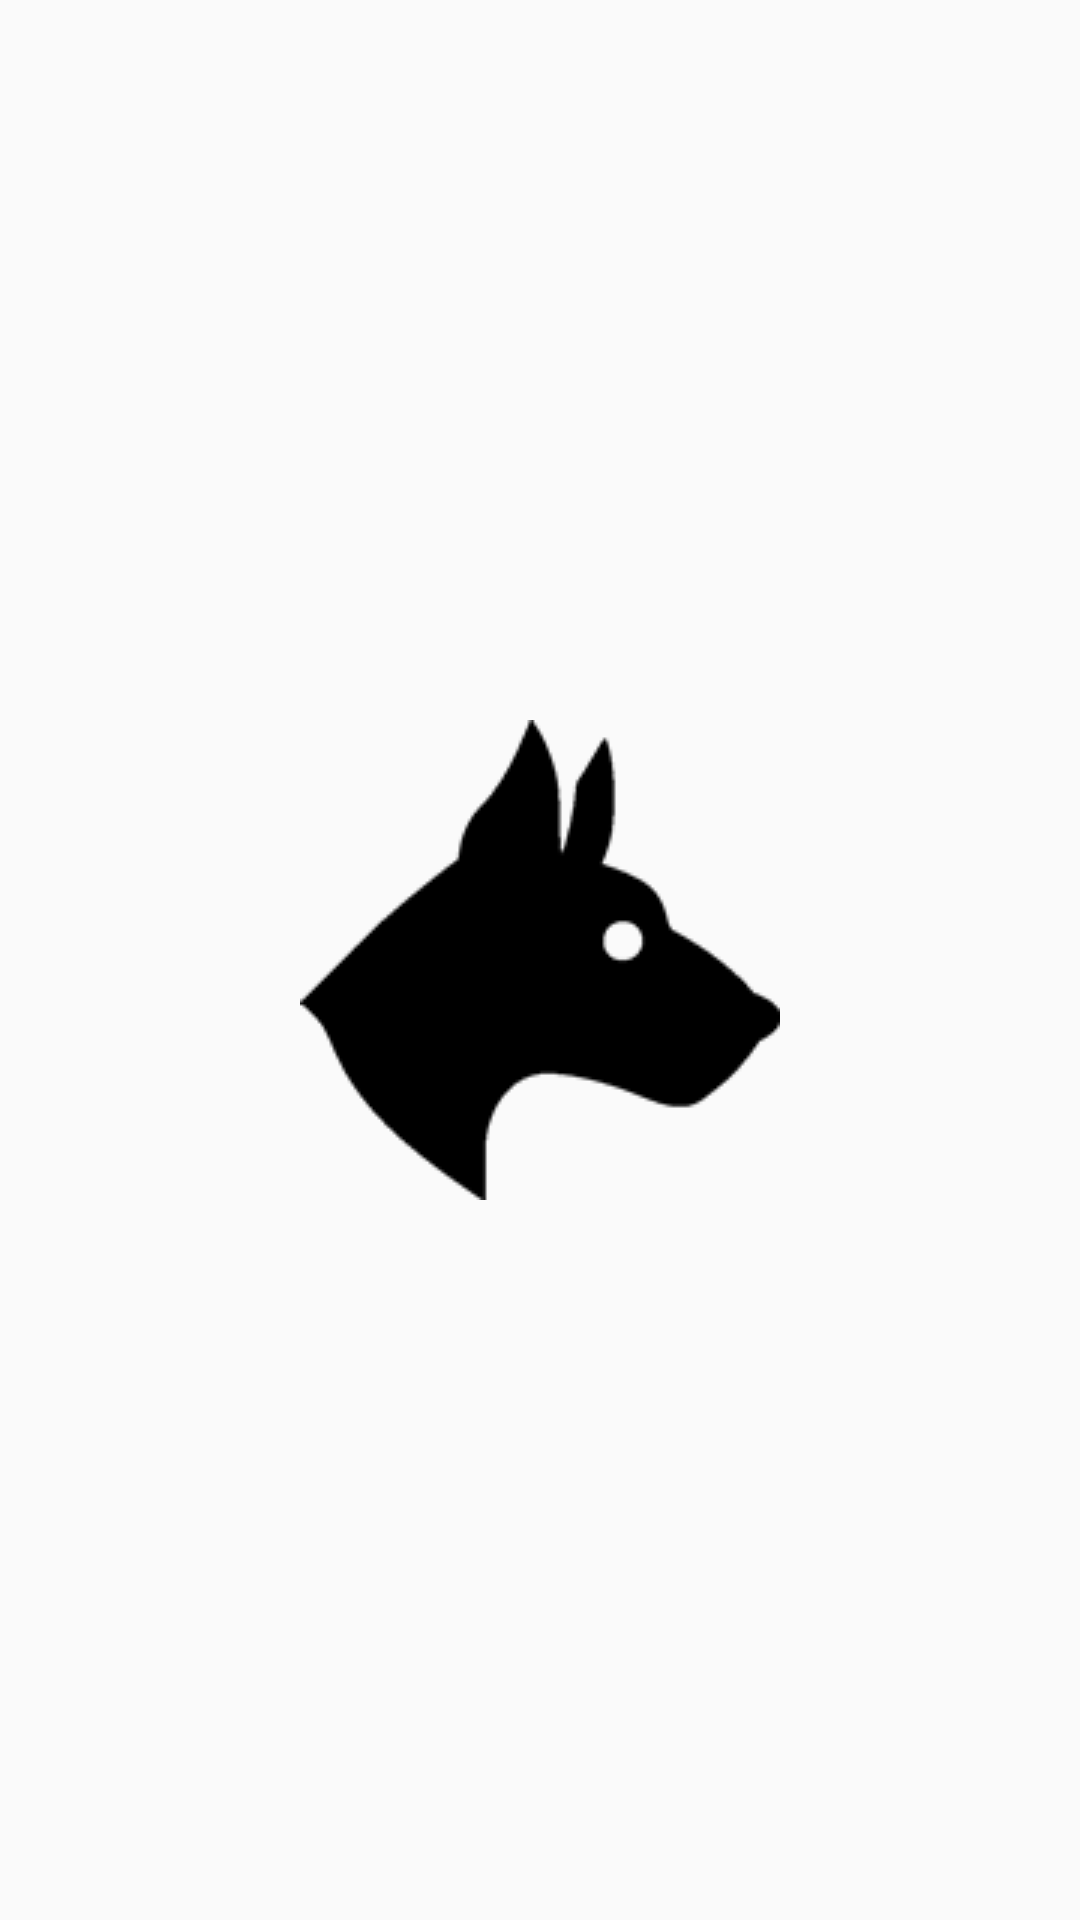

Reconstruct the res/layout file that produces this screen, plus the resources it refers to.
<!-- AndroidManifest.xml: application theme AppTheme -->
<!-- res/layout/intro.xml -->
<?xml version="1.0" encoding="utf-8"?>
<LinearLayout
    xmlns:android="http://schemas.android.com/apk/res/android"
    android:orientation="vertical"
    android:layout_width="fill_parent"
    android:layout_height="fill_parent">

   <ImageView
       android:layout_width="wrap_content"
       android:layout_height="fill_parent"
       android:src="@drawable/dogavatar"
       android:layout_gravity="center"/>
<TextView
    android:layout_width="fill_parent"
    android:layout_height="wrap_content"
    android:text="Splash"/>


    </LinearLayout>
<!-- resources referenced by this layout -->
<resources>
  <!-- drawable dogavatar: png bitmap (drawable, 2732 bytes) -->
  <style name="AppTheme" parent="Theme.AppCompat.Light.DarkActionBar">
          
          <item name="colorPrimary">@color/HighGren</item>
          <item name="colorPrimaryDark">@color/colorPrimaryDark</item>
          <item name="android:textColorPrimary">@color/Black</item>
      </style>
  <color name="HighGren">#3CA585</color>
  <color name="colorPrimaryDark">#303F9F</color>
  <color name="Black">#000000</color>
</resources>
